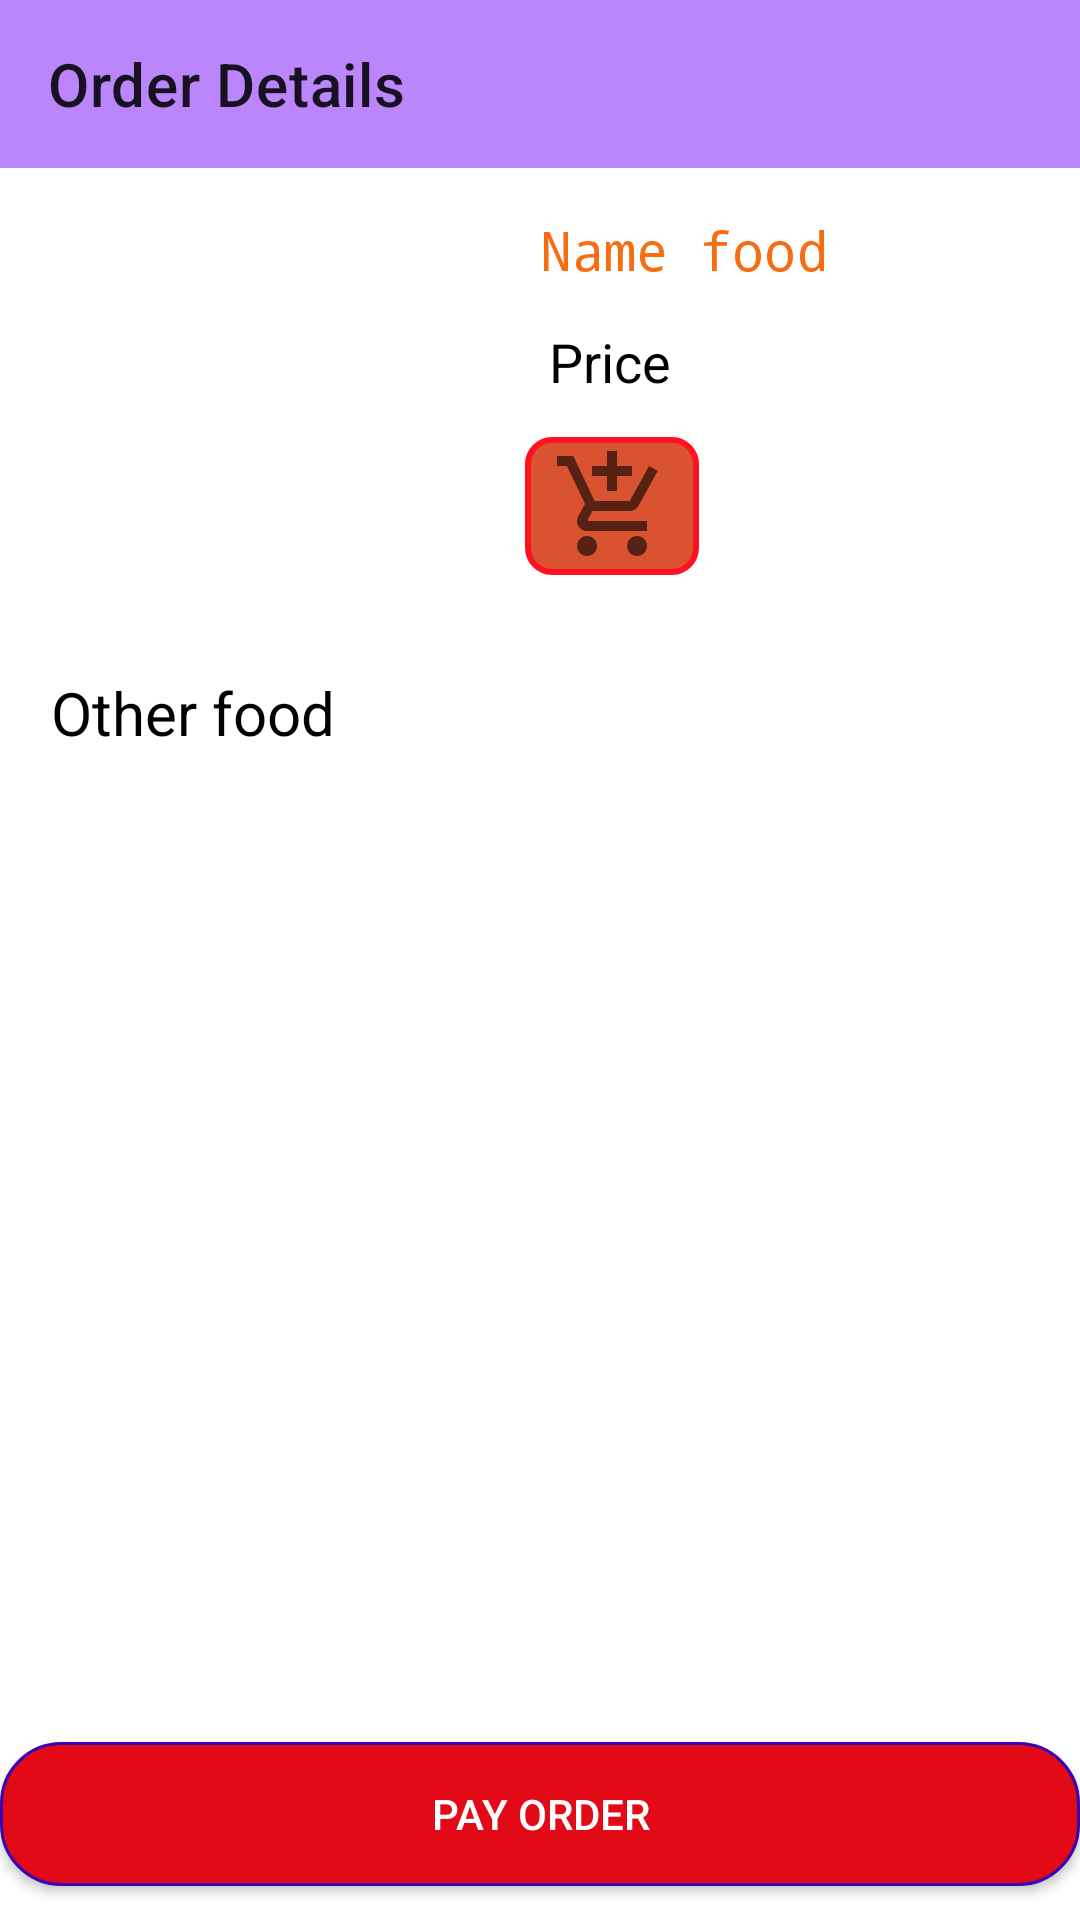

Produce the Android XML layout that renders to this screen, including the resource entries it uses.
<!-- AndroidManifest.xml: application theme Theme.AppBanDoAnOnl -->
<!-- res/layout/activity_order.xml -->
<?xml version="1.0" encoding="utf-8"?>
<LinearLayout xmlns:android="http://schemas.android.com/apk/res/android"
    xmlns:tools="http://schemas.android.com/tools"
    android:layout_width="match_parent"
    android:layout_height="match_parent"
    android:orientation="vertical"
    xmlns:app="http://schemas.android.com/apk/res-auto">

    <androidx.appcompat.widget.Toolbar
        android:id="@+id/toolBarOrderDetails"
        android:background="@color/purple_200"
        app:title="Order Details"
        android:layout_width="match_parent"
        android:layout_height="wrap_content"/>

    <LinearLayout
        android:weightSum="12"
        android:orientation="vertical"
        android:layout_width="match_parent"
        android:layout_height="match_parent">


        <LinearLayout
            android:layout_margin="10dp"
            android:orientation="horizontal"
            android:layout_weight="3"
            android:layout_width="match_parent"
            android:layout_height="0dp">

            <ImageView
                android:scaleType="centerCrop"
                android:src="@drawable/background_user"
                android:id="@+id/image_orderDetails"
                android:layout_width="150dp"
                android:layout_height="150dp"
                tools:ignore="ContentDescription" />

            <LinearLayout
                android:layout_marginStart="15dp"
                android:orientation="vertical"
                android:layout_width="match_parent"
                android:layout_height="match_parent">

                <TextView
                    android:padding="5dp"
                    android:id="@+id/textViewNameFoodOrderDetails"
                    android:textColor="#F76D12"
                    android:fontFamily="monospace"
                    android:textSize="18sp"
                    android:text="@string/name_food"
                    android:layout_width="wrap_content"
                    android:layout_height="wrap_content"/>

                <TextView
                    android:id="@+id/textViewPriceOrderDetails"
                    android:textColor="@color/black"
                    android:padding="8dp"
                    android:textSize="18sp"
                    android:text="@string/price"
                    android:layout_width="wrap_content"
                    android:layout_height="wrap_content"/>

                <ImageButton
                    android:id="@+id/buttonOrderDetails"
                    android:background="@drawable/custom_button_cart_order"
                    android:layout_marginTop="5dp"
                    android:src="@drawable/ic_baseline_add_shopping_cart_24_1"
                    android:layout_width="wrap_content"
                    android:layout_height="wrap_content"
                    tools:ignore="ContentDescription" />

            </LinearLayout>



        </LinearLayout>

        <LinearLayout
            android:orientation="vertical"
            android:layout_weight="7.5"
            android:layout_width="match_parent"
            android:layout_height="0dp">

            <TextView
                android:textColor="@color/black"
                android:layout_marginStart="10dp"
                android:textSize="20sp"
                android:padding="7dp"
                android:text="@string/other_food"
                android:layout_width="wrap_content"
                android:layout_height="wrap_content"/>

            <ListView
                android:layout_margin="12dp"
                android:id="@+id/listViewOtherFood"
                android:layout_width="match_parent"
                android:layout_height="match_parent"/>

        </LinearLayout>

        <LinearLayout
            android:gravity="center"
            android:layout_weight="1.5"
            android:layout_width="match_parent"
            android:layout_height="0dp">

            <androidx.appcompat.widget.AppCompatButton
                android:id="@+id/buttonPayOrder"
                android:textColor="@color/white"
                android:text="@string/pay_order"
                android:background="@drawable/custom_button_orderdetails"
                android:layout_width="match_parent"
                android:layout_height="wrap_content"/>

        </LinearLayout>



    </LinearLayout>


</LinearLayout>
<!-- resources referenced by this layout -->
<resources>
  <!-- drawable custom_button_cart_order (drawable) -->
  <?xml version="1.0" encoding="utf-8"?>
  <shape xmlns:android="http://schemas.android.com/apk/res/android">
  
      <corners android:radius="8dp"/>
      <stroke android:width="2dp"
          android:color="#f12"/>
      <padding android:left="9dp"
          android:top="3dp"
          android:right="9dp"
          android:bottom="3dp"/>
      <solid android:color="#DA5331"/>
  
  </shape>
  <!-- drawable custom_button_orderdetails (drawable) -->
  <?xml version="1.0" encoding="utf-8"?>
  <shape xmlns:android="http://schemas.android.com/apk/res/android">
  
      <solid android:color="#E30A18"/>
      <corners android:radius="20dp"/>
      <stroke android:width="1dp"
          android:color="@color/purple_700"
          />
  
  </shape>
  <!-- drawable ic_baseline_add_shopping_cart_24_1 (drawable) -->
  <vector android:height="40dp" android:tint="?attr/colorControlNormal"
      android:viewportHeight="24" android:viewportWidth="24"
      android:width="40dp" xmlns:android="http://schemas.android.com/apk/res/android">
      <path android:fillColor="@android:color/white" android:pathData="M11,9h2L13,6h3L16,4h-3L13,1h-2v3L8,4v2h3v3zM7,18c-1.1,0 -1.99,0.9 -1.99,2S5.9,22 7,22s2,-0.9 2,-2 -0.9,-2 -2,-2zM17,18c-1.1,0 -1.99,0.9 -1.99,2s0.89,2 1.99,2 2,-0.9 2,-2 -0.9,-2 -2,-2zM7.17,14.75l0.03,-0.12 0.9,-1.63h7.45c0.75,0 1.41,-0.41 1.75,-1.03l3.86,-7.01L19.42,4h-0.01l-1.1,2 -2.76,5L8.53,11l-0.13,-0.27L6.16,6l-0.95,-2 -0.94,-2L1,2v2h2l3.6,7.59 -1.35,2.45c-0.16,0.28 -0.25,0.61 -0.25,0.96 0,1.1 0.9,2 2,2h12v-2L7.42,15c-0.13,0 -0.25,-0.11 -0.25,-0.25z"/>
  </vector>
  <string name="name_food">Name food</string>
  <string name="other_food">Other food</string>
  <string name="pay_order">Pay order</string>
  <string name="price">Price</string>
  <style name="Theme.AppBanDoAnOnl" parent="Theme.MaterialComponents.Light.DarkActionBar">
          
          <item name="windowNoTitle">true</item>
          <item name="windowActionBar">false</item>
          <item name="colorPrimary">@color/purple_500</item>
          <item name="colorPrimaryVariant">@color/purple_700</item>
          <item name="colorOnPrimary">@color/white</item>
          
          <item name="colorSecondary">@color/teal_200</item>
          <item name="colorSecondaryVariant">@color/teal_700</item>
          <item name="colorOnSecondary">@color/black</item>
          
          <item name="android:statusBarColor" tools:targetApi="l">?attr/colorPrimaryVariant</item>
          
      </style>
  <!-- not gathered from this repository: default colours our renderer supplied (Android Studio template values) -->
  <color name="purple_200">#FFBB86FC</color>
  <color name="purple_500">#FF6200EE</color>
  <color name="purple_700">#FF3700B3</color>
  <color name="teal_200">#FF03DAC5</color>
  <color name="teal_700">#FF018786</color>
  <color name="black">#FF000000</color>
  <color name="white">#FFFFFFFF</color>
</resources>
